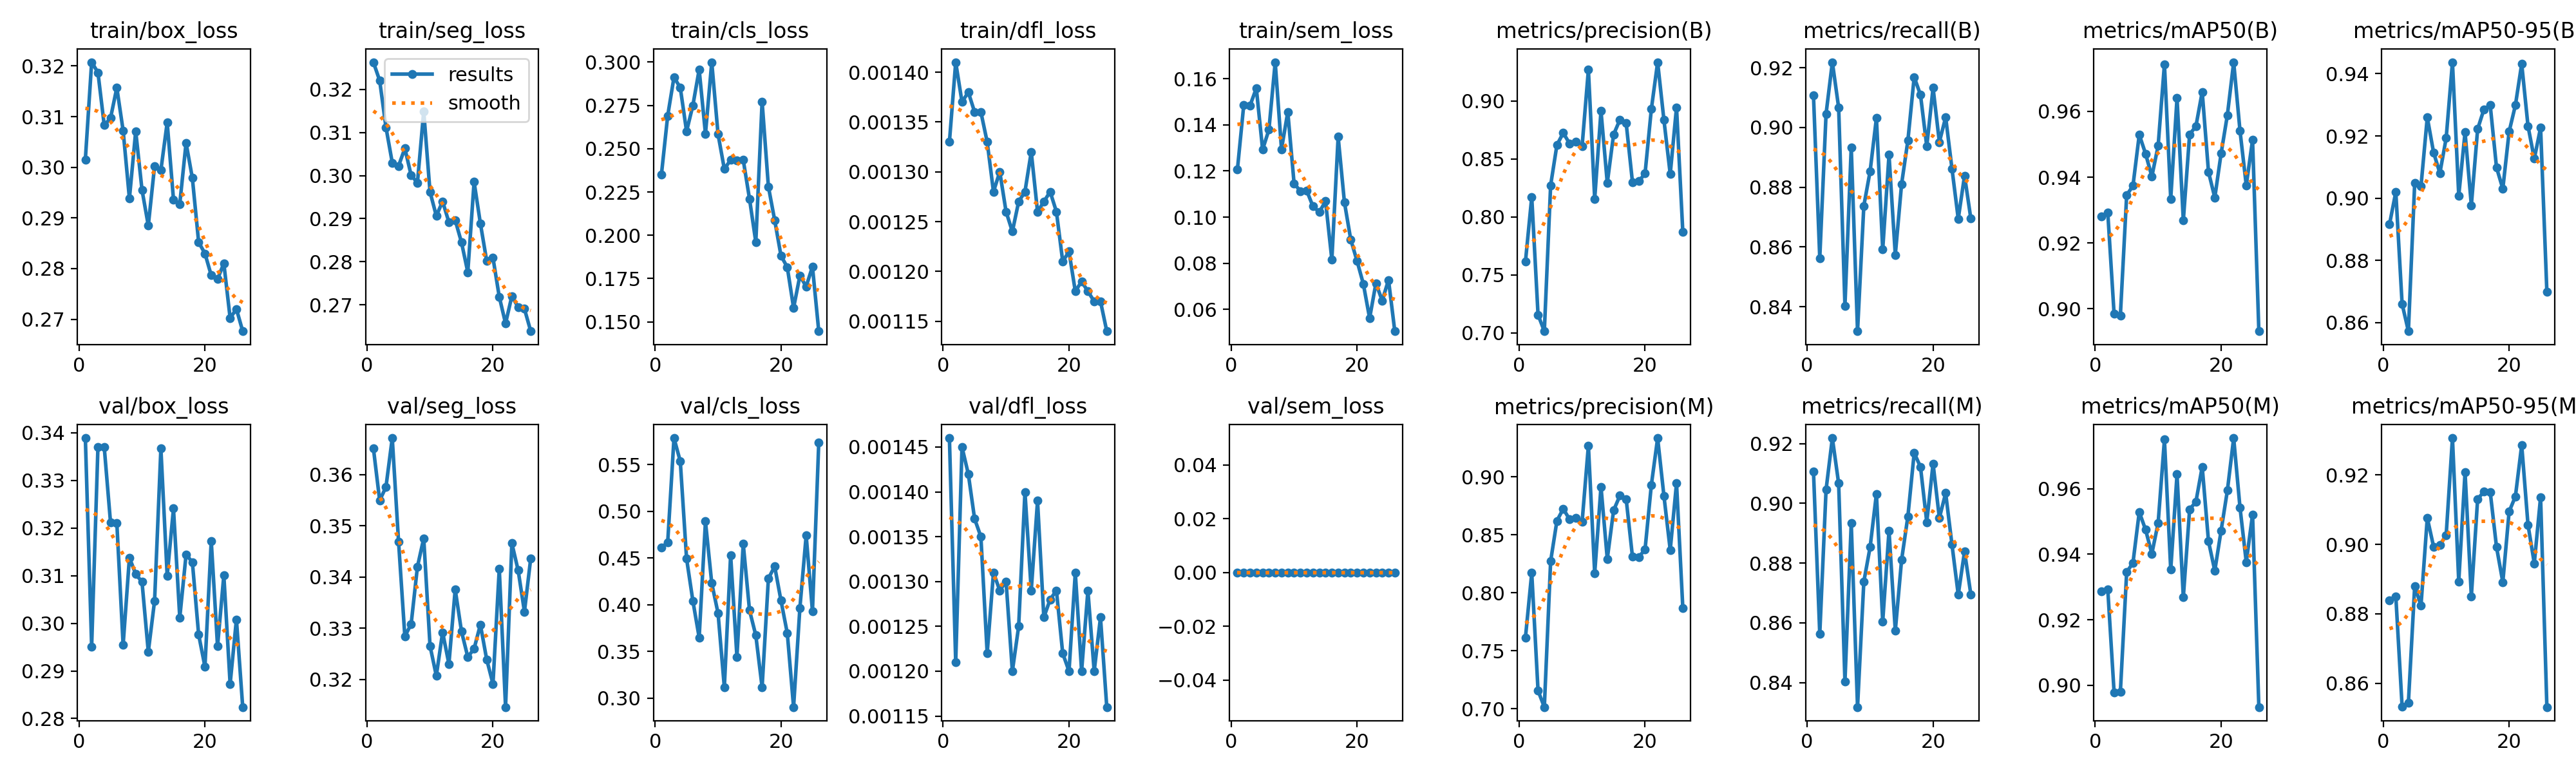

Values plotted in this chart, from the file beside it:
epoch, time, train/box_loss, train/seg_loss, train/cls_loss, train/dfl_loss, train/sem_loss, metrics/precision(B), metrics/recall(B), metrics/mAP50(B), metrics/mAP50-95(B), metrics/precision(M), metrics/recall(M), metrics/mAP50(M), metrics/mAP50-95(M), val/box_loss, val/seg_loss, val/cls_loss, val/dfl_loss, val/sem_loss, lr/pg0, lr/pg1, lr/pg2
1, 136.7, 0.3015, 0.3263, 0.2349, 0.00133, 0.1207, 0.7615, 0.9107, 0.928, 0.8916, 0.7615, 0.9107, 0.9287, 0.8839, 0.3389, 0.3652, 0.4613, 0.00146, 0, 0.0004992, 0.0004992, 0.0004992
2, 264, 0.3207, 0.3221, 0.269, 0.00141, 0.1485, 0.8172, 0.8562, 0.9292, 0.902, 0.8172, 0.8562, 0.9292, 0.8851, 0.2951, 0.3549, 0.4667, 0.00121, 0, 0.0004996, 0.0004996, 0.0004996
3, 388, 0.3187, 0.3112, 0.2913, 0.00137, 0.1483, 0.7157, 0.9046, 0.8985, 0.866, 0.7157, 0.9046, 0.8979, 0.8534, 0.3371, 0.3576, 0.5785, 0.00145, 0, 0.0004982, 0.0004982, 0.0004982
4, 515.5, 0.3083, 0.303, 0.2853, 0.00138, 0.1559, 0.7015, 0.9219, 0.898, 0.8572, 0.7015, 0.9219, 0.898, 0.8544, 0.337, 0.3671, 0.5536, 0.00142, 0, 0.000496, 0.000496, 0.000496
5, 642.7, 0.3097, 0.3022, 0.26, 0.00136, 0.1293, 0.8273, 0.9067, 0.9345, 0.9049, 0.8273, 0.9067, 0.9345, 0.888, 0.3211, 0.3469, 0.4494, 0.00137, 0, 0.0004929, 0.0004929, 0.0004929
6, 770.3, 0.3157, 0.3063, 0.275, 0.00136, 0.1379, 0.8621, 0.8403, 0.9374, 0.9038, 0.8621, 0.8403, 0.9374, 0.8824, 0.3211, 0.3284, 0.4042, 0.00135, 0, 0.000489, 0.000489, 0.000489
7, 882.7, 0.3073, 0.3, 0.2957, 0.00133, 0.1671, 0.8725, 0.8934, 0.9529, 0.926, 0.8725, 0.8934, 0.9529, 0.9076, 0.2954, 0.3308, 0.3649, 0.00122, 0, 0.0004842, 0.0004842, 0.0004842
8, 1010, 0.2938, 0.2983, 0.2586, 0.00128, 0.1294, 0.8635, 0.8318, 0.9471, 0.9147, 0.8635, 0.8318, 0.9475, 0.8994, 0.3138, 0.342, 0.4892, 0.00131, 0, 0.0004786, 0.0004786, 0.0004786
9, 1136, 0.3071, 0.3149, 0.3, 0.0013, 0.1456, 0.8648, 0.8738, 0.9402, 0.908, 0.8648, 0.8738, 0.9402, 0.8997, 0.3104, 0.3476, 0.4232, 0.00129, 0, 0.0004722, 0.0004722, 0.0004722
10, 1263, 0.2955, 0.2962, 0.2584, 0.00126, 0.1146, 0.8611, 0.8854, 0.9496, 0.9193, 0.8611, 0.8854, 0.9496, 0.9027, 0.3087, 0.3266, 0.391, 0.0013, 0, 0.000465, 0.000465, 0.000465
11, 1390, 0.2885, 0.2906, 0.2383, 0.00124, 0.1113, 0.9271, 0.9032, 0.9744, 0.9437, 0.9271, 0.9032, 0.975, 0.9306, 0.294, 0.3207, 0.3116, 0.0012, 0, 0.000457, 0.000457, 0.000457
12, 1518, 0.3003, 0.294, 0.2435, 0.00127, 0.1115, 0.8155, 0.8591, 0.9334, 0.9008, 0.8168, 0.8604, 0.9353, 0.8893, 0.3048, 0.3292, 0.4532, 0.00125, 0, 0.0004484, 0.0004484, 0.0004484
13, 1647, 0.2994, 0.2892, 0.2433, 0.00128, 0.1047, 0.8915, 0.8908, 0.9641, 0.9212, 0.8915, 0.8908, 0.9645, 0.9208, 0.3367, 0.323, 0.3441, 0.0014, 0, 0.000439, 0.000439, 0.000439
14, 1781, 0.3088, 0.2896, 0.2436, 0.00132, 0.1022, 0.8293, 0.8573, 0.9268, 0.8977, 0.8293, 0.8573, 0.9268, 0.885, 0.31, 0.3376, 0.4654, 0.00129, 0, 0.000429, 0.000429, 0.000429
15, 1912, 0.2937, 0.2845, 0.221, 0.00126, 0.1069, 0.8711, 0.8811, 0.953, 0.9222, 0.8711, 0.8811, 0.9537, 0.9131, 0.3241, 0.3294, 0.3941, 0.00139, 0, 0.0004184, 0.0004184, 0.0004184
16, 2041, 0.2928, 0.2775, 0.1961, 0.00127, 0.08156, 0.8838, 0.8957, 0.9555, 0.9285, 0.8838, 0.8957, 0.956, 0.9152, 0.3012, 0.3244, 0.3672, 0.00126, 0, 0.0004073, 0.0004073, 0.0004073
17, 2165, 0.3048, 0.2985, 0.2772, 0.00128, 0.1348, 0.881, 0.9169, 0.9659, 0.9299, 0.881, 0.9169, 0.9667, 0.9151, 0.3144, 0.326, 0.3117, 0.00128, 0, 0.0003956, 0.0003956, 0.0003956
18, 2294, 0.2979, 0.2889, 0.2281, 0.00126, 0.1064, 0.8301, 0.9109, 0.9416, 0.9098, 0.8312, 0.9122, 0.9439, 0.8992, 0.3129, 0.3307, 0.4281, 0.00129, 0, 0.0003834, 0.0003834, 0.0003834
19, 2421, 0.2852, 0.2802, 0.2087, 0.00121, 0.0903, 0.8308, 0.8937, 0.9338, 0.903, 0.8308, 0.8937, 0.935, 0.8891, 0.2976, 0.3239, 0.4411, 0.00122, 0, 0.0003708, 0.0003708, 0.0003708
20, 2548, 0.283, 0.2809, 0.1882, 0.00122, 0.081, 0.8374, 0.9133, 0.9472, 0.9214, 0.8374, 0.9133, 0.9472, 0.9094, 0.2909, 0.3191, 0.4044, 0.0012, 0, 0.0003578, 0.0003578, 0.0003578
21, 2676, 0.2787, 0.2718, 0.1815, 0.00118, 0.07108, 0.8931, 0.8951, 0.9589, 0.9299, 0.8931, 0.8951, 0.9595, 0.9138, 0.3173, 0.3416, 0.3696, 0.00131, 0, 0.0003445, 0.0003445, 0.0003445
22, 2805, 0.2779, 0.2656, 0.1581, 0.00119, 0.0562, 0.9335, 0.9034, 0.9749, 0.9432, 0.9335, 0.9034, 0.9755, 0.9286, 0.2952, 0.3146, 0.2904, 0.0012, 0, 0.000331, 0.000331, 0.000331
23, 2938, 0.2811, 0.272, 0.1766, 0.00118, 0.07135, 0.8836, 0.8863, 0.9542, 0.9232, 0.8836, 0.8863, 0.9544, 0.9057, 0.3101, 0.3466, 0.3965, 0.00129, 0, 0.0003172, 0.0003172, 0.0003172
24, 3071, 0.2702, 0.2694, 0.1704, 0.00117, 0.06378, 0.837, 0.8694, 0.9375, 0.9126, 0.837, 0.8694, 0.9376, 0.8945, 0.2873, 0.3413, 0.4742, 0.0012, 0, 0.0003032, 0.0003032, 0.0003032
25, 3204, 0.272, 0.269, 0.1819, 0.00117, 0.07279, 0.8946, 0.8839, 0.9513, 0.9227, 0.8946, 0.8839, 0.9522, 0.9136, 0.3008, 0.3332, 0.3929, 0.00126, 0, 0.0002891, 0.0002891, 0.0002891
26, 3337, 0.2676, 0.2638, 0.1446, 0.00114, 0.05055, 0.787, 0.8695, 0.8932, 0.8698, 0.787, 0.8695, 0.8933, 0.8532, 0.2824, 0.3437, 0.5736, 0.00116, 0, 0.000275, 0.000275, 0.000275
